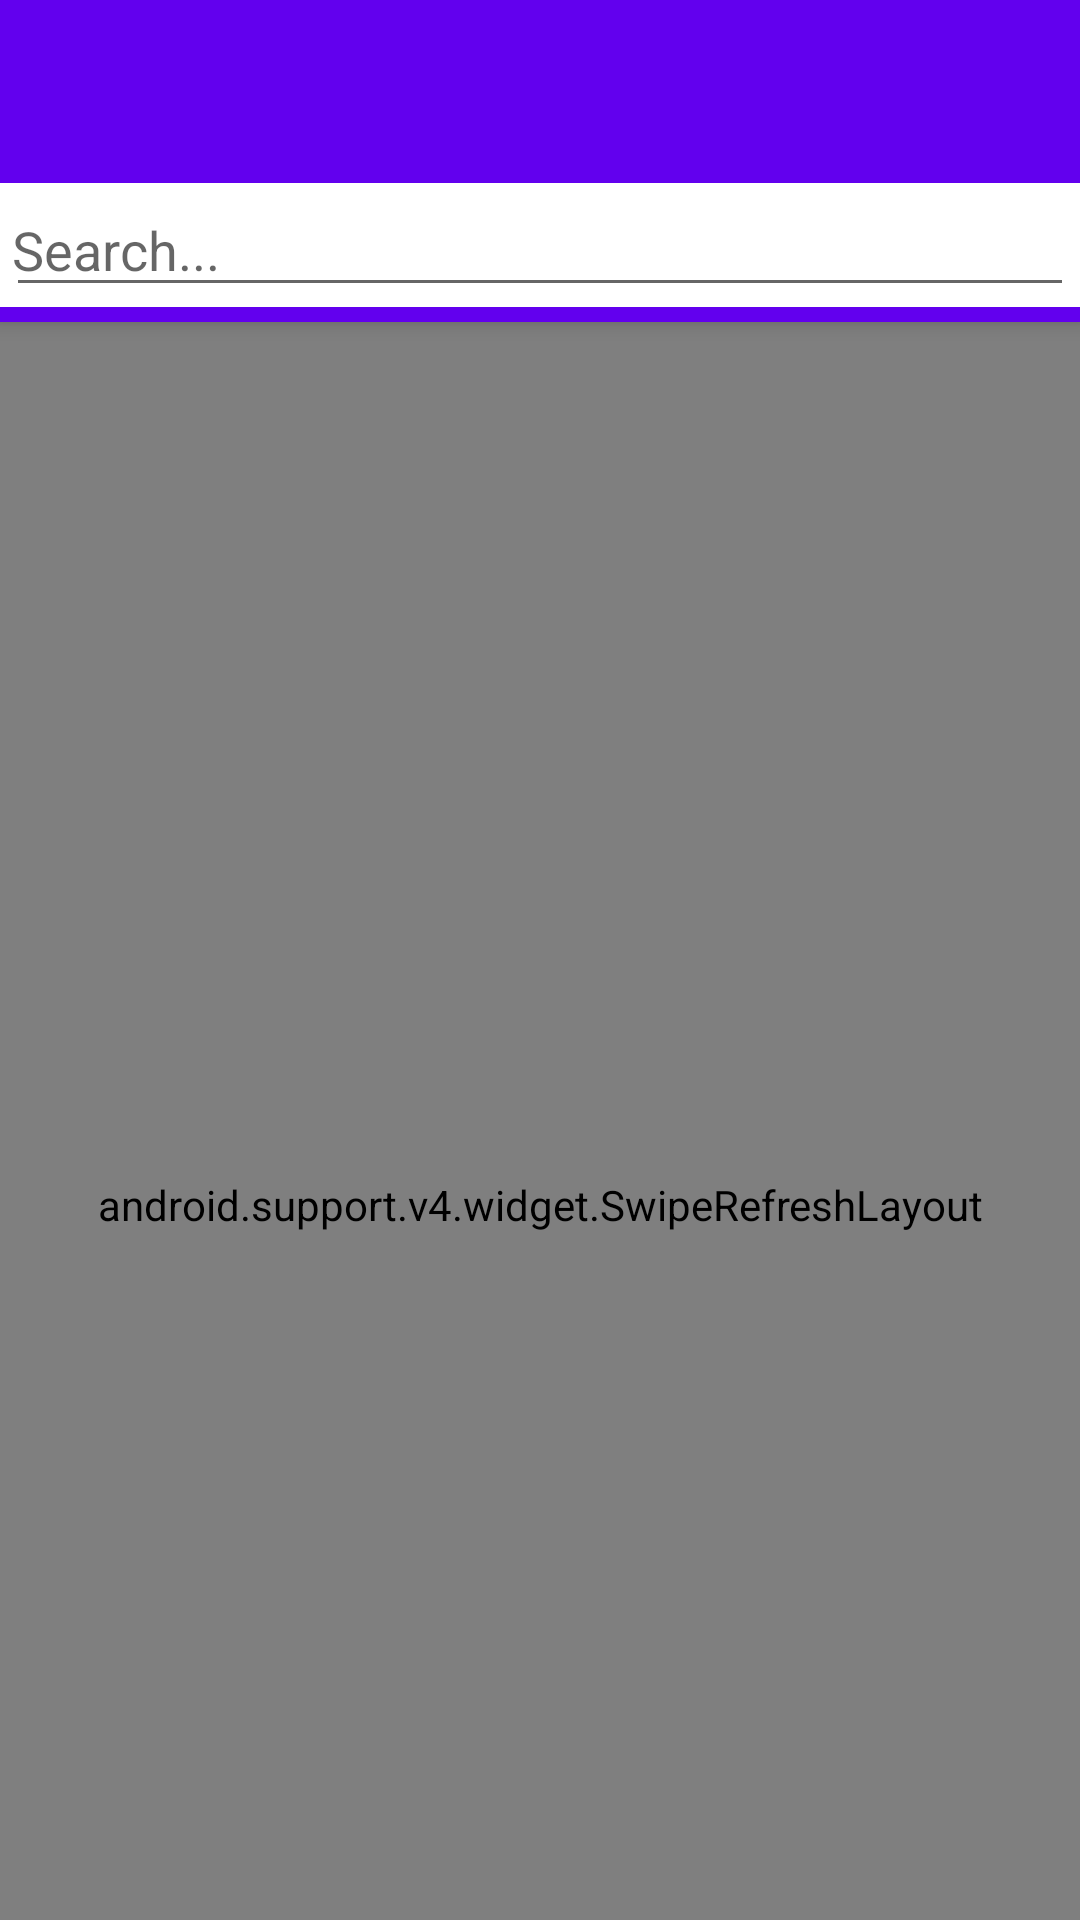

Produce the Android XML layout that renders to this screen, including the resource entries it uses.
<!-- AndroidManifest.xml: application theme AppTheme -->
<!-- res/layout/activity_main.xml -->
<?xml version="1.0" encoding="utf-8"?>
<android.support.design.widget.CoordinatorLayout
    xmlns:android="http://schemas.android.com/apk/res/android"
    xmlns:app="http://schemas.android.com/apk/res-auto"
    android:layout_width="match_parent"
    android:layout_height="match_parent"
    android:id="@+id/appCoordLayout">

    
    <android.support.design.widget.AppBarLayout
        android:layout_width="match_parent"
        android:layout_height="wrap_content"
        android:id="@+id/appBarLayout">
        <android.support.v7.widget.Toolbar
            android:layout_width="match_parent"
            android:layout_height="?attr/actionBarSize"
            android:id="@+id/appToolbar"
            android:theme="@style/ThemeOverlay.AppCompat.Dark.ActionBar"
            android:background="@color/colorPrimary"
            android:gravity="center"
            app:layout_scrollFlags="scroll|enterAlways"/>
        
        <View
            android:layout_width="match_parent"
            android:layout_height="5dp"
            android:background="@color/colorPrimary"/>
        <FrameLayout
            android:layout_width="match_parent"
            android:layout_height="wrap_content">
            <EditText
                android:layout_width="match_parent"
                android:layout_height="wrap_content"
                android:id="@+id/searchEditText"
                android:inputType="text"
                android:layout_marginLeft="2dp"
                android:layout_marginRight="2dp"
                android:paddingLeft="2dp"
                android:paddingRight="2dp"
                android:hint="@string/search_hint"/>
            <ImageView
                android:layout_width="wrap_content"
                android:layout_height="wrap_content"
                android:id="@+id/editTextImageView"
                android:src="@drawable/ic_clear_accent_24dp"
                android:visibility="invisible"
                android:layout_gravity="right|center_vertical"
                android:layout_marginRight="@dimen/edit_text_horizontal_margin"/>
        </FrameLayout>
        <View
            android:layout_width="match_parent"
            android:layout_height="5dp"
            android:background="@color/colorPrimary"/>
    </android.support.design.widget.AppBarLayout>

    
    <android.support.v4.widget.SwipeRefreshLayout
        android:layout_width="match_parent"
        android:layout_height="match_parent"
        android:id="@+id/swipeContainer"
        android:background="@android:color/darker_gray"
        app:layout_behavior="@string/appbar_scrolling_view_behavior">
        
        <android.support.v7.widget.RecyclerView
            android:layout_width="match_parent"
            android:layout_height="match_parent"
            android:id="@+id/recyclerViewMain"
            android:paddingTop="@dimen/card_vertical_padding"
            android:paddingBottom="@dimen/card_vertical_padding"
            android:paddingRight="@dimen/card_horizontal_padding"
            android:paddingLeft="@dimen/card_horizontal_padding"
            android:scrollbars="vertical"/>
    </android.support.v4.widget.SwipeRefreshLayout>

</android.support.design.widget.CoordinatorLayout>
<!-- resources referenced by this layout -->
<resources>
  <dimen name="card_horizontal_padding">5dp</dimen>
  <dimen name="card_vertical_padding">2dp</dimen>
  <dimen name="edit_text_horizontal_margin">5dp</dimen>
  <!-- drawable ic_clear_accent_24dp (drawable) -->
  <vector xmlns:android="http://schemas.android.com/apk/res/android"
          android:width="24dp"
          android:height="24dp"
          android:viewportWidth="24.0"
          android:viewportHeight="24.0">
      <path
          android:fillColor="#FFFF4081"
          android:pathData="M19,6.41L17.59,5 12,10.59 6.41,5 5,6.41 10.59,12 5,17.59 6.41,19 12,13.41 17.59,19 19,17.59 13.41,12z"/>
  </vector>
  <string name="search_hint">Search...</string>
  <style name="AppTheme" parent="Theme.AppCompat.Light.NoActionBar">
          
          <item name="colorPrimary">@android:color/white</item>
          <item name="colorPrimaryDark">@color/colorPrimaryDark</item>
          <item name="colorAccent">@color/colorAccent</item>
          
          <item name="windowActionModeOverlay">true</item>
      </style>
  <!-- not gathered from this repository: default colours our renderer supplied (Android Studio template values) -->
  <color name="colorPrimary">#FF6200EE</color>
  <color name="colorPrimaryDark">#FF3700B3</color>
  <color name="colorAccent">#FF03DAC5</color>
</resources>
